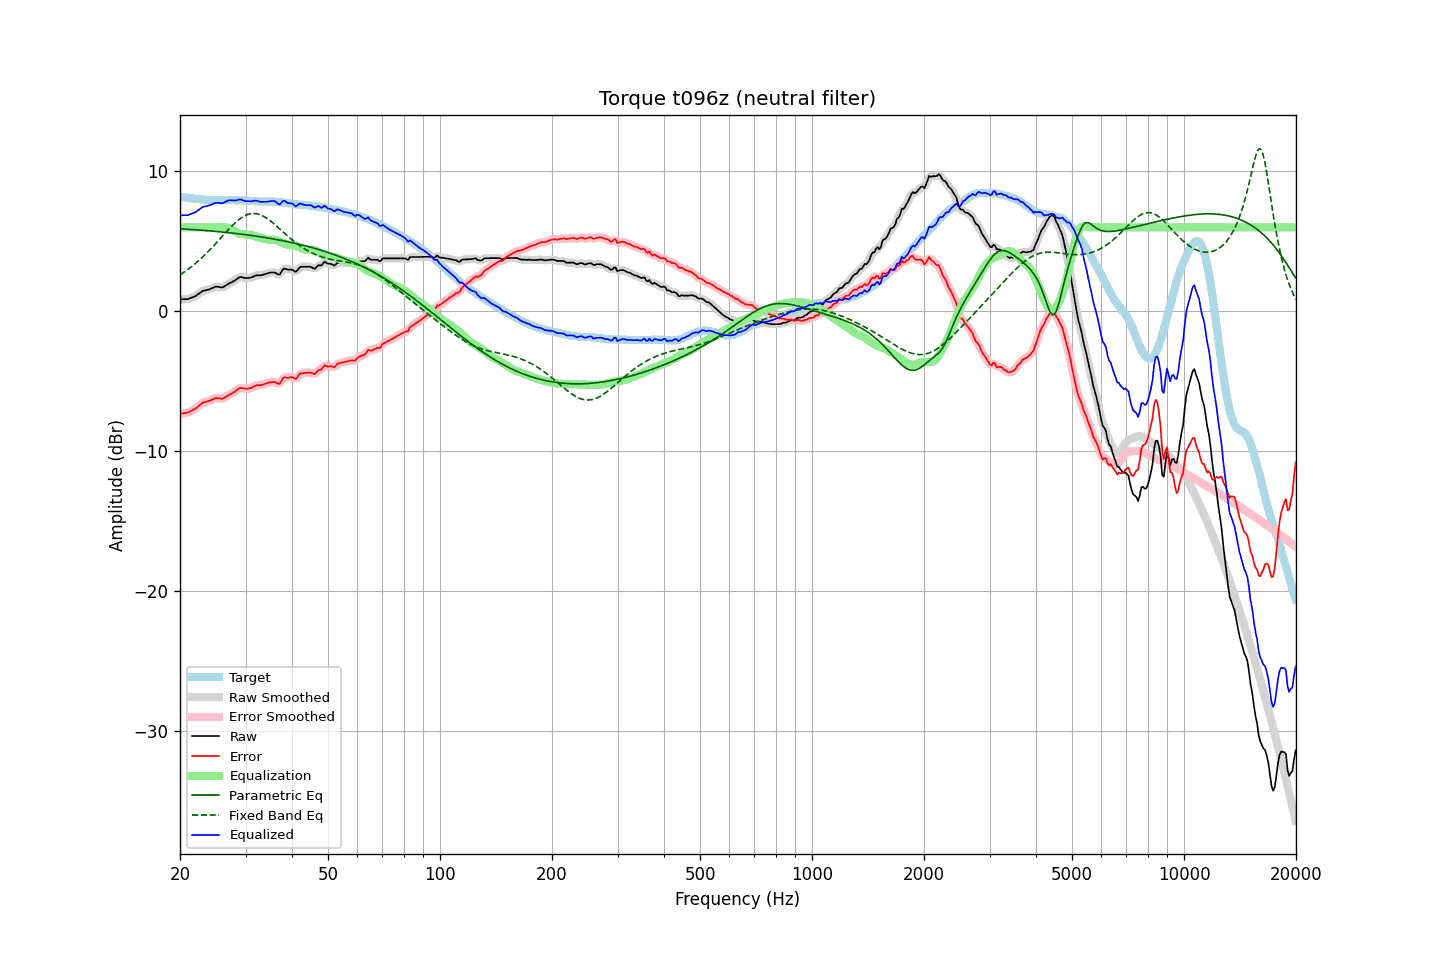

Values plotted in this chart, from the file beside it:
frequency, raw, error, smoothed, error_smoothed, equalization, parametric_eq, fixed_band_eq, equalized_raw, equalized_smoothed, target
20.00, 0.86, -7.33, 0.87, -7.33, 6.00, 5.90, 2.61, 6.86, 6.87, 8.20
20.20, 0.86, -7.31, 0.86, -7.31, 6.00, 5.90, 2.68, 6.86, 6.86, 8.18
20.40, 0.86, -7.29, 0.86, -7.30, 6.00, 5.89, 2.76, 6.86, 6.86, 8.15
20.61, 0.87, -7.27, 0.87, -7.28, 6.00, 5.88, 2.84, 6.87, 6.87, 8.14
20.81, 0.87, -7.25, 0.87, -7.25, 6.00, 5.87, 2.92, 6.87, 6.87, 8.12
21.02, 0.87, -7.24, 0.89, -7.22, 6.00, 5.87, 3.00, 6.87, 6.89, 8.11
21.23, 0.92, -7.17, 0.92, -7.18, 6.00, 5.86, 3.09, 6.92, 6.92, 8.09
21.44, 0.96, -7.12, 0.96, -7.12, 6.00, 5.85, 3.18, 6.96, 6.96, 8.08
21.66, 1.01, -7.06, 1.01, -7.06, 6.00, 5.84, 3.27, 7.01, 7.01, 8.07
21.87, 1.05, -6.99, 1.06, -6.99, 6.00, 5.83, 3.36, 7.05, 7.06, 8.05
22.09, 1.11, -6.92, 1.12, -6.91, 6.00, 5.83, 3.46, 7.11, 7.12, 8.04
22.31, 1.20, -6.82, 1.20, -6.83, 6.00, 5.82, 3.56, 7.20, 7.20, 8.03
22.54, 1.28, -6.73, 1.29, -6.73, 6.00, 5.81, 3.66, 7.28, 7.29, 8.02
22.76, 1.36, -6.64, 1.37, -6.63, 6.00, 5.80, 3.77, 7.36, 7.37, 8.00
22.99, 1.45, -6.54, 1.44, -6.56, 6.00, 5.79, 3.87, 7.45, 7.44, 7.99
23.22, 1.48, -6.50, 1.48, -6.50, 6.00, 5.78, 3.98, 7.48, 7.48, 7.98
23.45, 1.50, -6.48, 1.51, -6.46, 6.00, 5.77, 4.09, 7.50, 7.51, 7.98
23.69, 1.53, -6.44, 1.53, -6.44, 6.00, 5.76, 4.21, 7.53, 7.53, 7.97
23.92, 1.56, -6.40, 1.57, -6.40, 6.00, 5.75, 4.33, 7.56, 7.57, 7.97
24.16, 1.60, -6.36, 1.61, -6.36, 6.00, 5.74, 4.45, 7.60, 7.61, 7.97
24.40, 1.65, -6.31, 1.66, -6.31, 6.00, 5.73, 4.57, 7.65, 7.66, 7.96
24.65, 1.70, -6.26, 1.71, -6.25, 6.00, 5.72, 4.69, 7.70, 7.71, 7.96
24.89, 1.75, -6.21, 1.74, -6.22, 6.00, 5.71, 4.81, 7.75, 7.74, 7.96
25.14, 1.76, -6.20, 1.76, -6.20, 6.00, 5.70, 4.94, 7.76, 7.76, 7.96
25.39, 1.74, -6.21, 1.74, -6.21, 6.00, 5.69, 5.07, 7.75, 7.75, 7.96
25.65, 1.72, -6.23, 1.72, -6.24, 6.01, 5.68, 5.19, 7.73, 7.73, 7.96
25.91, 1.70, -6.26, 1.72, -6.24, 6.01, 5.67, 5.32, 7.72, 7.73, 7.96
26.16, 1.74, -6.22, 1.75, -6.21, 6.01, 5.66, 5.45, 7.76, 7.76, 7.96
26.43, 1.81, -6.15, 1.81, -6.15, 6.00, 5.65, 5.58, 7.82, 7.81, 7.96
26.69, 1.88, -6.07, 1.89, -6.07, 5.99, 5.63, 5.70, 7.87, 7.87, 7.96
26.96, 1.96, -5.99, 1.96, -6.00, 5.96, 5.62, 5.83, 7.92, 7.92, 7.96
27.23, 2.02, -5.93, 2.02, -5.93, 5.92, 5.61, 5.95, 7.94, 7.94, 7.95
27.50, 2.07, -5.88, 2.08, -5.88, 5.86, 5.60, 6.07, 7.93, 7.94, 7.95
27.77, 2.13, -5.81, 2.13, -5.82, 5.79, 5.59, 6.18, 7.93, 7.93, 7.95
28.05, 2.19, -5.75, 2.20, -5.74, 5.73, 5.57, 6.29, 7.92, 7.92, 7.95
28.33, 2.27, -5.66, 2.28, -5.65, 5.66, 5.56, 6.40, 7.93, 7.94, 7.93
28.62, 2.36, -5.57, 2.37, -5.57, 5.60, 5.55, 6.50, 7.97, 7.97, 7.93
28.90, 2.44, -5.48, 2.42, -5.50, 5.56, 5.53, 6.59, 8.00, 7.98, 7.93
29.19, 2.45, -5.47, 2.45, -5.48, 5.53, 5.52, 6.67, 7.99, 7.98, 7.93
29.48, 2.42, -5.50, 2.43, -5.49, 5.52, 5.50, 6.75, 7.94, 7.95, 7.92
29.78, 2.39, -5.52, 2.40, -5.52, 5.51, 5.49, 6.82, 7.90, 7.91, 7.92
30.08, 2.37, -5.54, 2.38, -5.53, 5.50, 5.47, 6.87, 7.87, 7.88, 7.92
30.38, 2.38, -5.53, 2.38, -5.53, 5.49, 5.46, 6.92, 7.87, 7.87, 7.91
30.68, 2.39, -5.51, 2.39, -5.51, 5.48, 5.44, 6.95, 7.87, 7.87, 7.90
30.99, 2.40, -5.49, 2.41, -5.48, 5.46, 5.43, 6.98, 7.86, 7.87, 7.90
31.30, 2.45, -5.43, 2.46, -5.43, 5.43, 5.41, 6.99, 7.88, 7.88, 7.88
31.61, 2.50, -5.37, 2.51, -5.37, 5.39, 5.40, 7.00, 7.90, 7.90, 7.88
31.93, 2.56, -5.31, 2.55, -5.32, 5.36, 5.38, 6.99, 7.92, 7.90, 7.87
32.24, 2.57, -5.29, 2.57, -5.29, 5.32, 5.36, 6.97, 7.89, 7.89, 7.86
32.57, 2.57, -5.28, 2.58, -5.28, 5.29, 5.35, 6.94, 7.86, 7.86, 7.85
32.89, 2.57, -5.28, 2.58, -5.27, 5.25, 5.33, 6.90, 7.83, 7.83, 7.85
33.22, 2.59, -5.25, 2.60, -5.25, 5.22, 5.31, 6.85, 7.82, 7.82, 7.85
33.55, 2.63, -5.21, 2.63, -5.22, 5.19, 5.29, 6.79, 7.83, 7.82, 7.84
33.89, 2.66, -5.18, 2.66, -5.18, 5.16, 5.27, 6.72, 7.83, 7.83, 7.85
34.23, 2.69, -5.15, 2.70, -5.14, 5.14, 5.25, 6.65, 7.83, 7.84, 7.84
34.57, 2.73, -5.10, 2.73, -5.11, 5.12, 5.24, 6.57, 7.85, 7.85, 7.83
34.92, 2.76, -5.08, 2.76, -5.08, 5.11, 5.22, 6.48, 7.87, 7.87, 7.84
35.27, 2.77, -5.06, 2.78, -5.06, 5.11, 5.20, 6.39, 7.89, 7.89, 7.83
35.62, 2.77, -5.06, 2.78, -5.06, 5.11, 5.18, 6.30, 7.89, 7.89, 7.84
35.97, 2.77, -5.06, 2.75, -5.08, 5.10, 5.16, 6.20, 7.88, 7.86, 7.83
... 635 more rows
